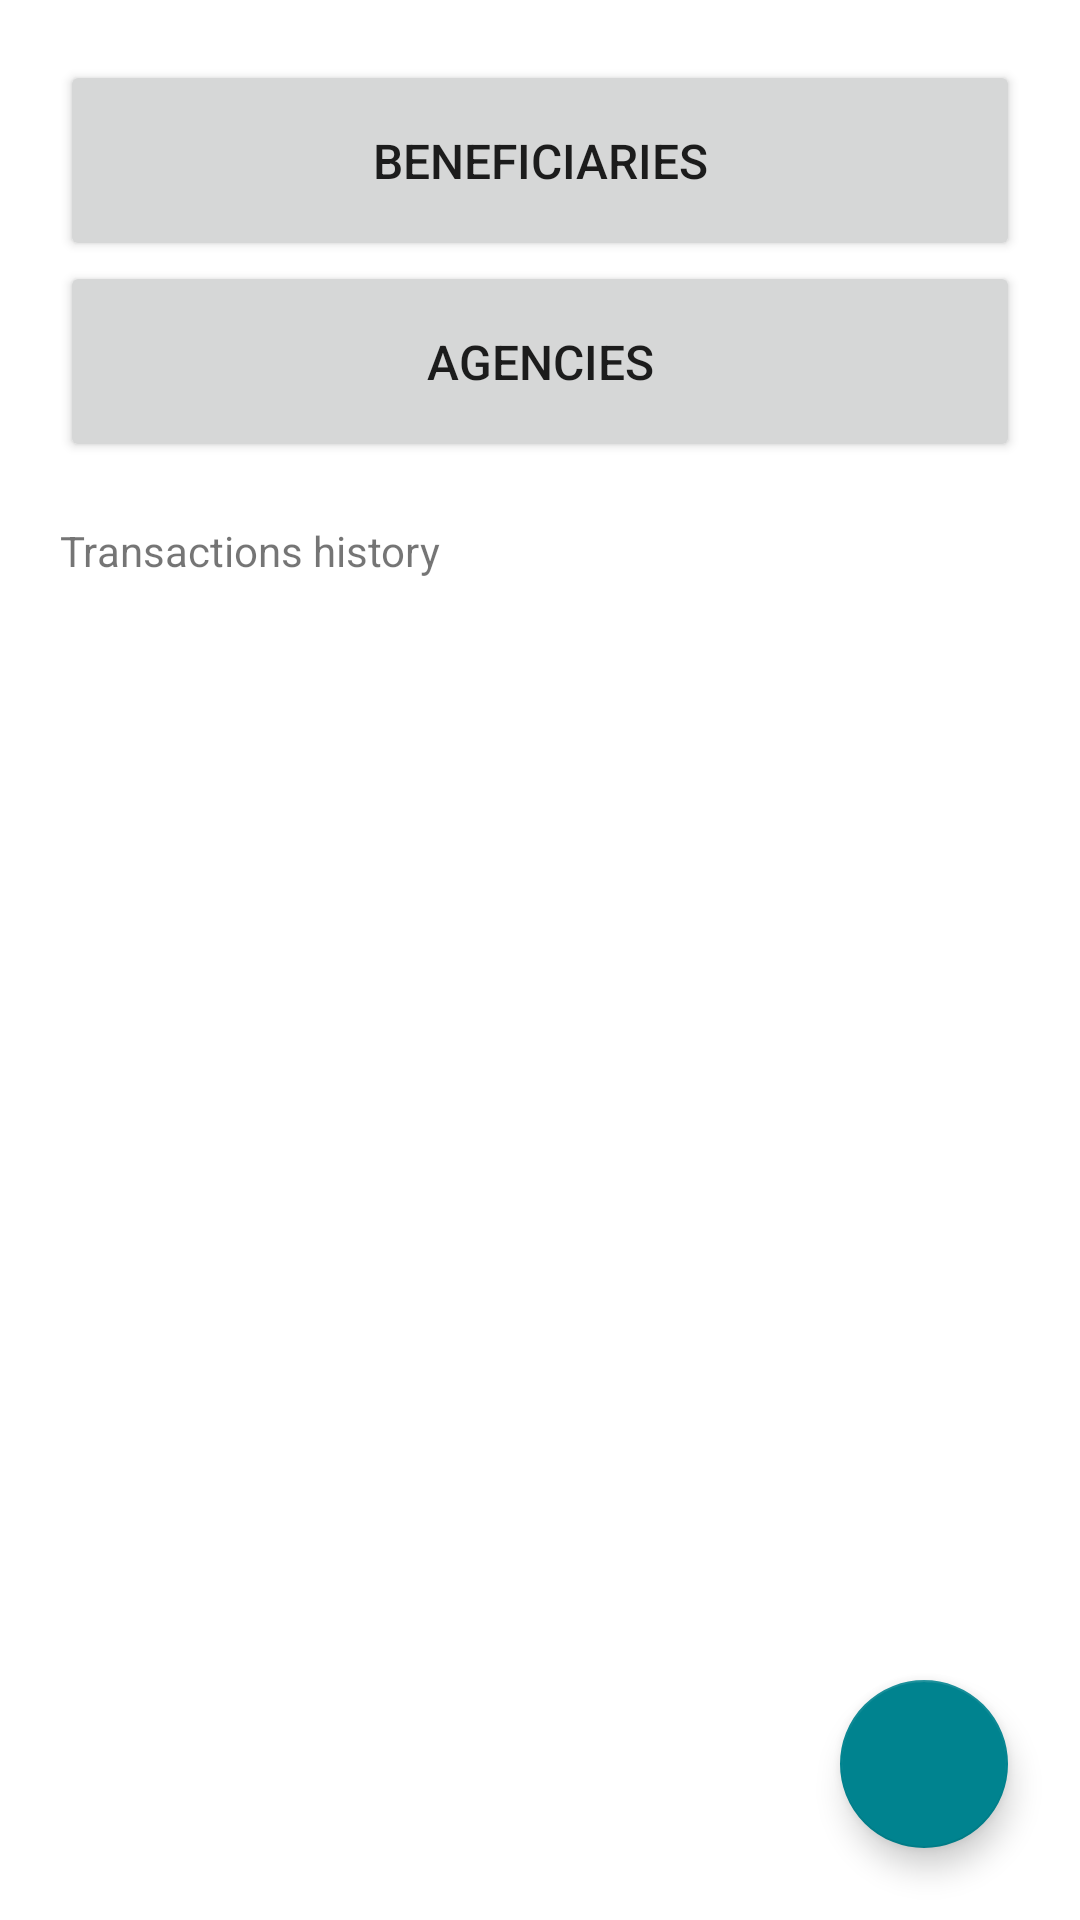

The Android layout XML behind this screen, and the referenced resources:
<!-- AndroidManifest.xml: application theme Theme.CloudBank -->
<!-- res/layout/activity_menu.xml -->
<?xml version="1.0" encoding="utf-8"?>
<androidx.constraintlayout.widget.ConstraintLayout xmlns:android="http://schemas.android.com/apk/res/android"
    xmlns:app="http://schemas.android.com/apk/res-auto"
    xmlns:tools="http://schemas.android.com/tools"
    android:layout_width="match_parent"
    android:layout_height="match_parent"
    tools:context=".Menu">

    <ScrollView
        android:layout_width="match_parent"
        android:layout_height="match_parent"
        app:layout_constraintBottom_toBottomOf="parent"
        app:layout_constraintEnd_toEndOf="parent"
        app:layout_constraintStart_toStartOf="parent"
        app:layout_constraintTop_toTopOf="parent">

        <LinearLayout
            android:layout_width="match_parent"
            android:layout_height="match_parent"
            android:orientation="vertical">

            <LinearLayout
                android:layout_width="match_parent"
                android:layout_height="match_parent"
                android:orientation="vertical"
                android:padding="20dp">

                <Button
                    android:id="@+id/beneficiaries_btn"
                    android:layout_width="match_parent"
                    android:layout_height="67dp"
                    android:text="Beneficiaries"
                    android:textSize="16sp"
                    app:icon="@drawable/ic_baseline_people_24" />

                <Button
                    android:id="@+id/agencies_btn"
                    android:layout_width="match_parent"
                    android:layout_height="67dp"
                    android:text="Agencies"
                    android:textSize="16sp"
                    app:icon="@drawable/ic_baseline_location_on_24" />

            </LinearLayout>

            <TextView
                android:id="@+id/textView4"
                android:layout_width="match_parent"
                android:layout_height="wrap_content"
                android:paddingLeft="20dp"
                android:paddingRight="20dp"
                android:paddingBottom="10dp"
                android:text="@string/transactions_history" />

            <androidx.recyclerview.widget.RecyclerView
                android:id="@+id/transactions_recycler"
                android:layout_width="match_parent"
                android:layout_height="match_parent"
                android:paddingBottom="100dp" />
        </LinearLayout>
    </ScrollView>

    <com.google.android.material.floatingactionbutton.FloatingActionButton
        android:id="@+id/add_button"
        android:layout_width="wrap_content"
        android:layout_height="wrap_content"
        android:layout_marginEnd="24dp"
        android:layout_marginBottom="24dp"
        android:clickable="true"
        android:contentDescription="Add Transaction"
        app:layout_constraintBottom_toBottomOf="parent"
        app:layout_constraintEnd_toEndOf="parent"
        app:rippleColor="@color/cyan_dark"
        app:srcCompat="@drawable/add_icon" />
</androidx.constraintlayout.widget.ConstraintLayout>
<!-- resources referenced by this layout -->
<resources>
  <color name="cyan_dark">#005661</color>
  <string name="transactions_history">Transactions history</string>
  <style name="Theme.CloudBank" parent="Theme.MaterialComponents.DayNight.DarkActionBar">
          
          <item name="colorPrimary">@color/cyan_800</item>
          <item name="colorPrimaryVariant">@color/cyan_light</item>
          <item name="colorOnPrimary">@color/white</item>
          
          <item name="colorSecondary">@color/cyan_800</item>
          <item name="colorSecondaryVariant">@color/cyan_light</item>
          <item name="colorOnSecondary">@color/white</item>
          
          <item name="android:statusBarColor" tools:targetApi="l">?attr/colorPrimary</item>
          
      </style>
  <color name="cyan_800">#00838F</color>
  <color name="cyan_light">#4fb3be</color>
  <color name="white">#FFFFFFFF</color>
</resources>
